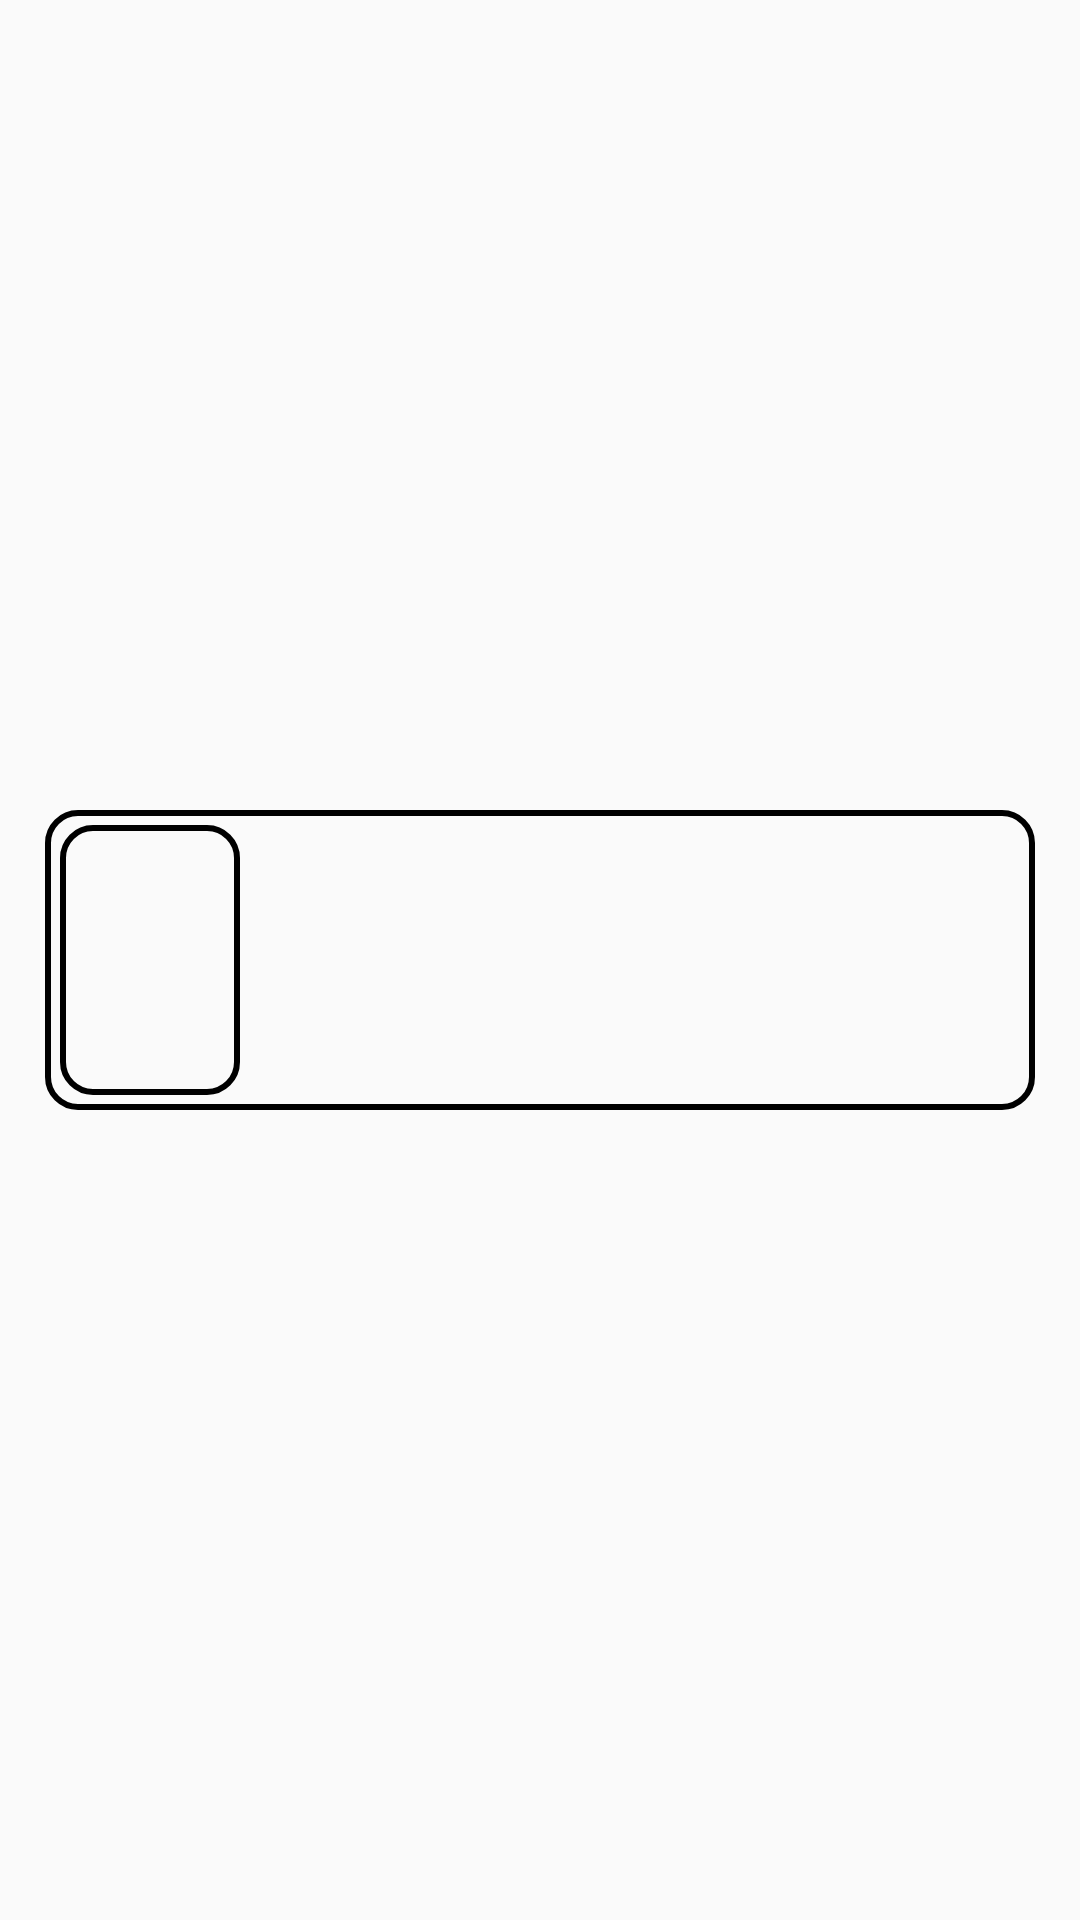

Layout XML and referenced resources for this Android screen:
<!-- AndroidManifest.xml: application theme Theme.AppCompat.DayNight.NoActionBar -->
<!-- res/layout/segment_of_search.xml -->
<?xml version="1.0" encoding="utf-8"?>
<androidx.constraintlayout.widget.ConstraintLayout xmlns:android="http://schemas.android.com/apk/res/android"
    android:layout_width="match_parent"
    android:layout_height="wrap_content"
    xmlns:app="http://schemas.android.com/apk/res-auto">

    <View
        android:id="@+id/parent"
        android:layout_width="match_parent"
        android:layout_height="100dp"
        android:layout_margin="15dp"
        android:background="@drawable/border"
        app:layout_constraintBottom_toBottomOf="parent"
        app:layout_constraintEnd_toEndOf="parent"
        app:layout_constraintStart_toStartOf="parent"
        app:layout_constraintTop_toTopOf="parent"/>


    <ImageView
        android:id="@+id/pimg"
        android:layout_width="60dp"
        android:layout_height="90dp"
        android:background="@drawable/border"
        android:layout_marginLeft="5dp"
        android:padding="3dp"
        app:layout_constraintBottom_toBottomOf="@+id/parent"
        app:layout_constraintStart_toStartOf="@+id/parent"
        app:layout_constraintTop_toTopOf="@+id/parent"/>

    <TextView
        android:id="@+id/pname"
        android:layout_width="wrap_content"
        android:layout_height="wrap_content"
        android:layout_margin="10dp"
        android:textColor="#212121"
        android:textSize="16sp"
        android:textStyle="bold"
        app:layout_constraintStart_toEndOf="@+id/pimg"
        app:layout_constraintTop_toTopOf="@+id/parent"/>


    <TextView
        android:id="@+id/Price"
        android:layout_width="wrap_content"
        android:layout_height="wrap_content"
        android:singleLine="true"
        android:textColor="@color/black"
        android:textSize="15sp"
        android:layout_marginLeft="12dp"
        app:layout_constraintStart_toEndOf="@id/pimg"
        app:layout_constraintTop_toBottomOf="@+id/pname" />

    <TextView
        android:id="@+id/Discounte"
        android:layout_width="wrap_content"
        android:layout_height="wrap_content"
        android:singleLine="true"
        android:textColor="@color/black"
        android:layout_marginLeft="10dp"
        android:textSize="15sp"
        app:layout_constraintStart_toEndOf="@id/pimg"
        app:layout_constraintTop_toBottomOf="@+id/Price" />

    <TextView
        android:id="@+id/DiscountedPrice"
        android:layout_width="wrap_content"
        android:layout_height="wrap_content"
        android:singleLine="true"
        android:textColor="@color/black"
        android:textSize="15sp"
        android:layout_marginLeft="12dp"
        app:layout_constraintHorizontal_bias="1.0"
        app:layout_constraintStart_toEndOf="@id/pimg"
        app:layout_constraintTop_toBottomOf="@+id/Discounte" />

    <TextView
        android:id="@+id/Edate"
        android:layout_width="0dp"
        android:layout_height="wrap_content"
        android:textColor="@color/black"
        android:textSize="15sp"
        app:layout_constraintEnd_toEndOf="@+id/parent"
        app:layout_constraintTop_toTopOf="@+id/parent"
        android:layout_margin="5dp"/>

    <TextView
        android:id="@+id/Location"
        android:layout_width="wrap_content"
        android:layout_height="wrap_content"
        android:singleLine="true"
        android:textColor="@color/black"
        android:textSize="25sp"
        android:layout_marginRight="10dp"
        app:layout_constraintBottom_toBottomOf="parent"
        app:layout_constraintEnd_toEndOf="@+id/parent"
        app:layout_constraintTop_toTopOf="parent" />


</androidx.constraintlayout.widget.ConstraintLayout>
<!-- resources referenced by this layout -->
<resources>
  <color name="black">#FF000000</color>
  <!-- drawable border (drawable) -->
  <?xml version="1.0" encoding="utf-8"?>
  <shape xmlns:android="http://schemas.android.com/apk/res/android"
      android:shape="rectangle">
  
      <stroke android:color="@color/black" android:width="2dp" />
  
      <corners
          android:radius="10dp"/>
  
  
  </shape>
</resources>
